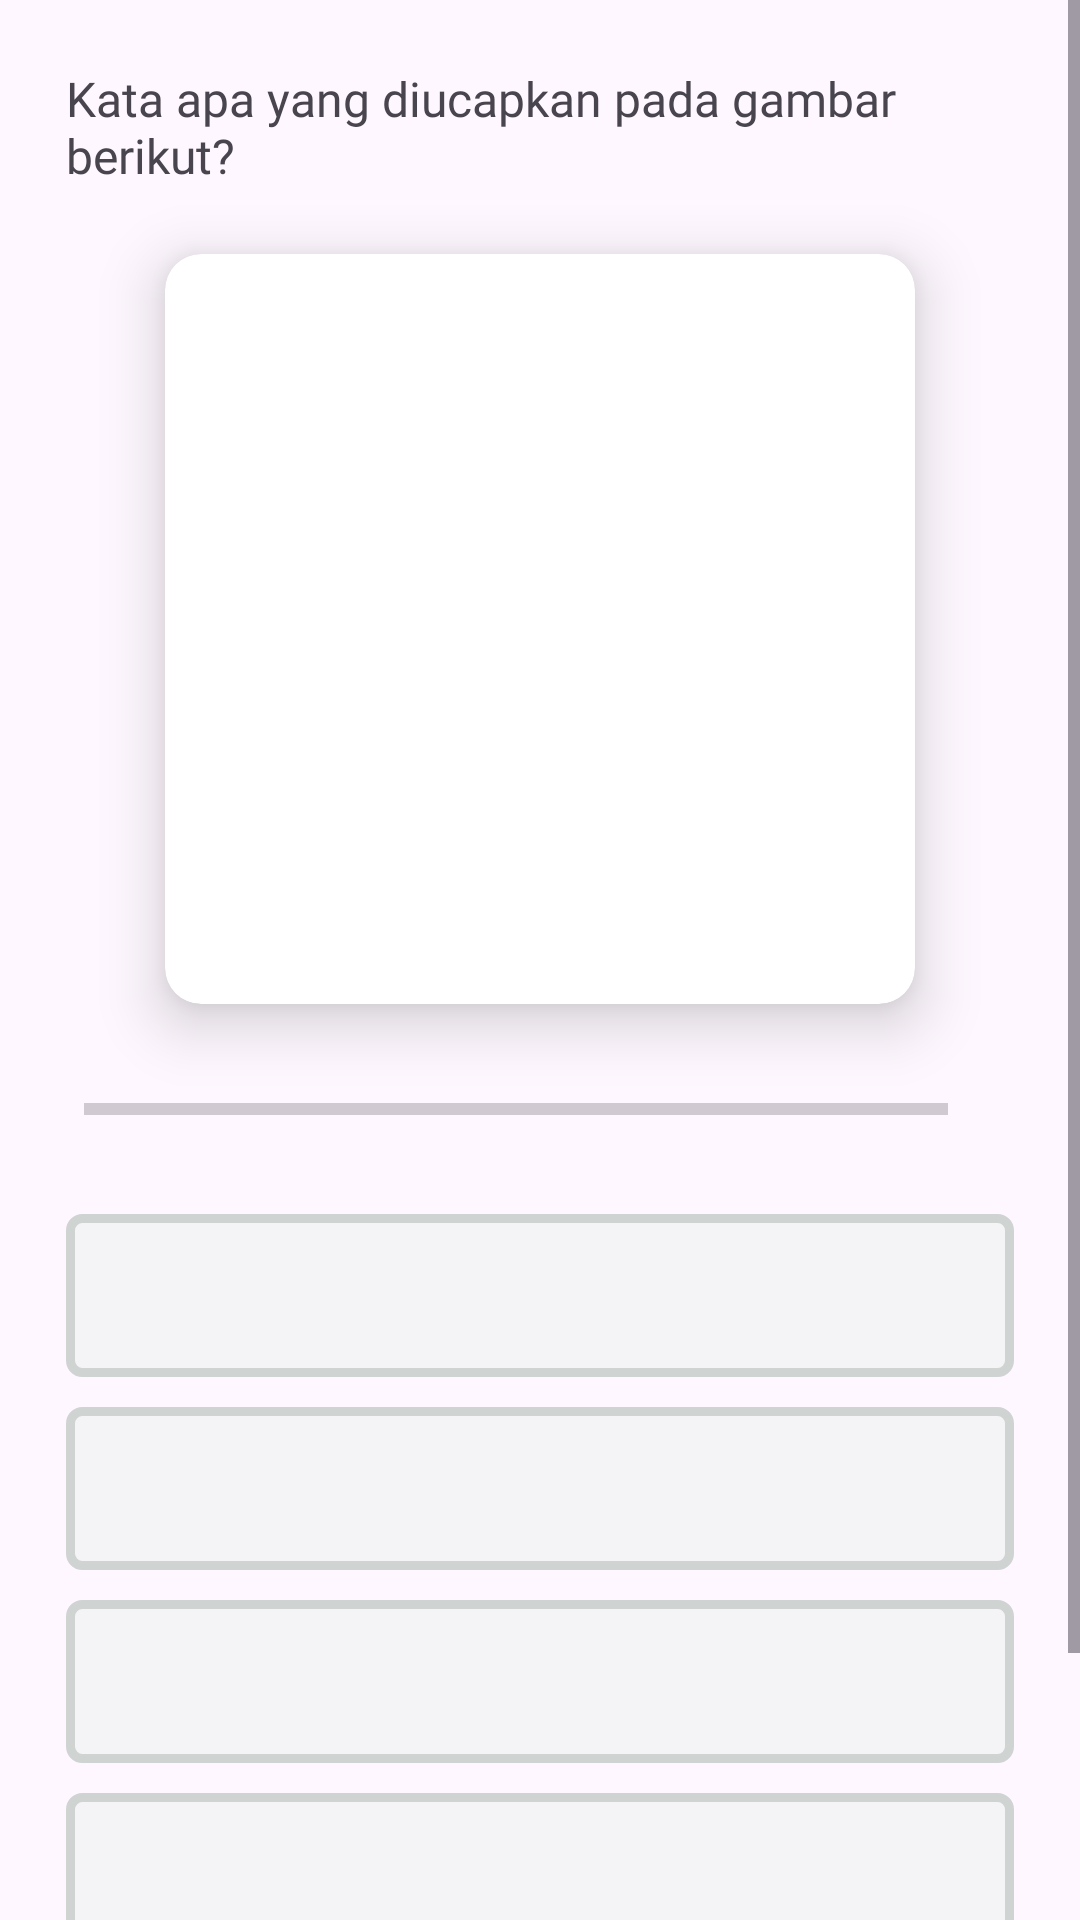

The Android layout XML behind this screen, and the referenced resources:
<!-- AndroidManifest.xml: application theme Theme.ISYARATKU -->
<!-- res/layout/activity_quiz.xml -->
<?xml version="1.0" encoding="utf-8"?>
<ScrollView xmlns:android="http://schemas.android.com/apk/res/android"
    xmlns:app="http://schemas.android.com/apk/res-auto"
    xmlns:tools="http://schemas.android.com/tools"
    android:id="@+id/main"
    android:layout_width="match_parent"
    android:layout_height="match_parent"
    android:fillViewport="true"
    tools:context=".QuizActivity">

    <LinearLayout
        android:layout_width="match_parent"
        android:layout_height="wrap_content"
        android:orientation="vertical"
        android:gravity="center"
        android:padding="12dp">

        <TextView
            android:id="@+id/tvQuestions"
            android:layout_width="wrap_content"
            android:layout_height="wrap_content"
            android:text="Kata apa yang diucapkan pada gambar berikut?"
            android:fontFamily="@font/roboto_medium"
            android:textSize="16sp"
            android:layout_margin="10dp"/>
        <androidx.cardview.widget.CardView
            android:layout_width="wrap_content"
            android:layout_height="wrap_content"
            app:cardCornerRadius="12dp"
            app:cardElevation="12dp"
            android:layout_marginTop="12dp">
            <ImageView
                android:id="@+id/ivQuestions"
                android:layout_width="250dp"
                android:layout_height="250dp"
                android:src="@raw/alfabet_a" />
        </androidx.cardview.widget.CardView>
        <LinearLayout
            android:id="@+id/llProgressBar"
            android:layout_width="match_parent"
            android:layout_height="wrap_content"
            android:layout_marginTop="10dp"
            android:layout_marginHorizontal="16dp"
            android:orientation="horizontal"
            android:gravity="center_vertical">
            <ProgressBar
                android:id="@+id/pbQuestions"
                style="?android:attr/progressBarStyleHorizontal"
                android:layout_width="0dp"
                android:layout_height="wrap_content"
                android:layout_weight="1"
                android:max="7"
                android:minHeight="50dp"
                android:progress="0"
                android:indeterminate="false"/>
            <TextView
                android:id="@+id/tvProgress"
                android:layout_width="wrap_content"
                android:layout_height="wrap_content"
                tools:text="0/7"
                android:fontFamily="@font/roboto_mediumitalic"
                android:textSize="16sp"
                android:layout_marginStart="16dp"/>
        </LinearLayout>
        
        <TextView
            android:id="@+id/tvOptions1"
            android:layout_width="match_parent"
            android:layout_height="wrap_content"
            tools:text="Bagaimana"
            android:fontFamily="@font/roboto_medium"
            android:textSize="18sp"
            android:textColor="@color/black"
            android:textFontWeight="1"
            android:layout_marginHorizontal="10dp"
            android:layout_marginTop="10dp"
            android:layout_marginBottom="5dp"
            android:padding="15dp"
            android:gravity="center"
            android:background="@drawable/buttons_background"/>
        <TextView
            android:id="@+id/tvOptions2"
            android:layout_width="match_parent"
            android:layout_height="wrap_content"
            tools:text="Bagaimana"
            android:fontFamily="@font/roboto_medium"
            android:textSize="18sp"
            android:textColor="@color/black"
            android:textFontWeight="1"
            android:layout_marginHorizontal="10dp"
            android:layout_marginVertical="5dp"
            android:padding="15dp"
            android:gravity="center"
            android:background="@drawable/buttons_background"/>
        <TextView
            android:id="@+id/tvOptions3"
            android:layout_width="match_parent"
            android:layout_height="wrap_content"
            tools:text="Bagaimana"
            android:fontFamily="@font/roboto_medium"
            android:textSize="18sp"
            android:textColor="@color/black"
            android:textFontWeight="1"
            android:layout_marginHorizontal="10dp"
            android:layout_marginVertical="5dp"
            android:padding="15dp"
            android:gravity="center"
            android:background="@drawable/buttons_background"/>
        <TextView
            android:id="@+id/tvOptions4"
            android:layout_width="match_parent"
            android:layout_height="wrap_content"
            tools:text="Bagaimana"
            android:fontFamily="@font/roboto_medium"
            android:textSize="18sp"
            android:textColor="@color/black"
            android:textFontWeight="1"
            android:layout_marginHorizontal="10dp"
            android:layout_marginVertical="5dp"
            android:padding="15dp"
            android:gravity="center"
            android:background="@drawable/buttons_background"/>

        <Button
            android:id="@+id/btnSubmit"
            android:layout_width="match_parent"
            android:layout_height="wrap_content"
            android:text="Submit"
            android:fontFamily="@font/roboto_medium"
            android:textSize="18sp"
            android:textColor="@color/white"
            android:textFontWeight="1"
            android:background="@drawable/confirm_buttons_background"
            android:layout_marginHorizontal="10dp"
            android:layout_marginVertical="10dp"
            android:padding="15dp"/>
    </LinearLayout>
</ScrollView>
<!-- resources referenced by this layout -->
<resources>
  <!-- drawable buttons_background (drawable) -->
  <?xml version="1.0" encoding="utf-8"?>
  <shape xmlns:android="http://schemas.android.com/apk/res/android"
      android:shape="rectangle">
  
      <corners android:radius="4dp"/>
      <solid android:color="#F4F3F6"/>
      <stroke android:width="3dp" android:color="#CFD3D2"/>
  </shape>
  <!-- drawable confirm_buttons_background (drawable) -->
  <?xml version="1.0" encoding="utf-8"?>
  <shape xmlns:android="http://schemas.android.com/apk/res/android"
      android:shape="rectangle">
  
      <corners android:radius="4dp"/>
      <solid android:color="#22BA8F"/>
      <stroke android:width="3dp" android:color="#53E3D0"/>
  </shape>
  <style name="Theme.ISYARATKU" parent="Base.Theme.ISYARATKU" />
  <style name="Base.Theme.ISYARATKU" parent="Theme.Material3.DayNight.NoActionBar">
          
          
      </style>
  <!-- not gathered from this repository: default colours our renderer supplied (Android Studio template values) -->
  <color name="black">#FF000000</color>
  <color name="white">#FFFFFFFF</color>
</resources>
